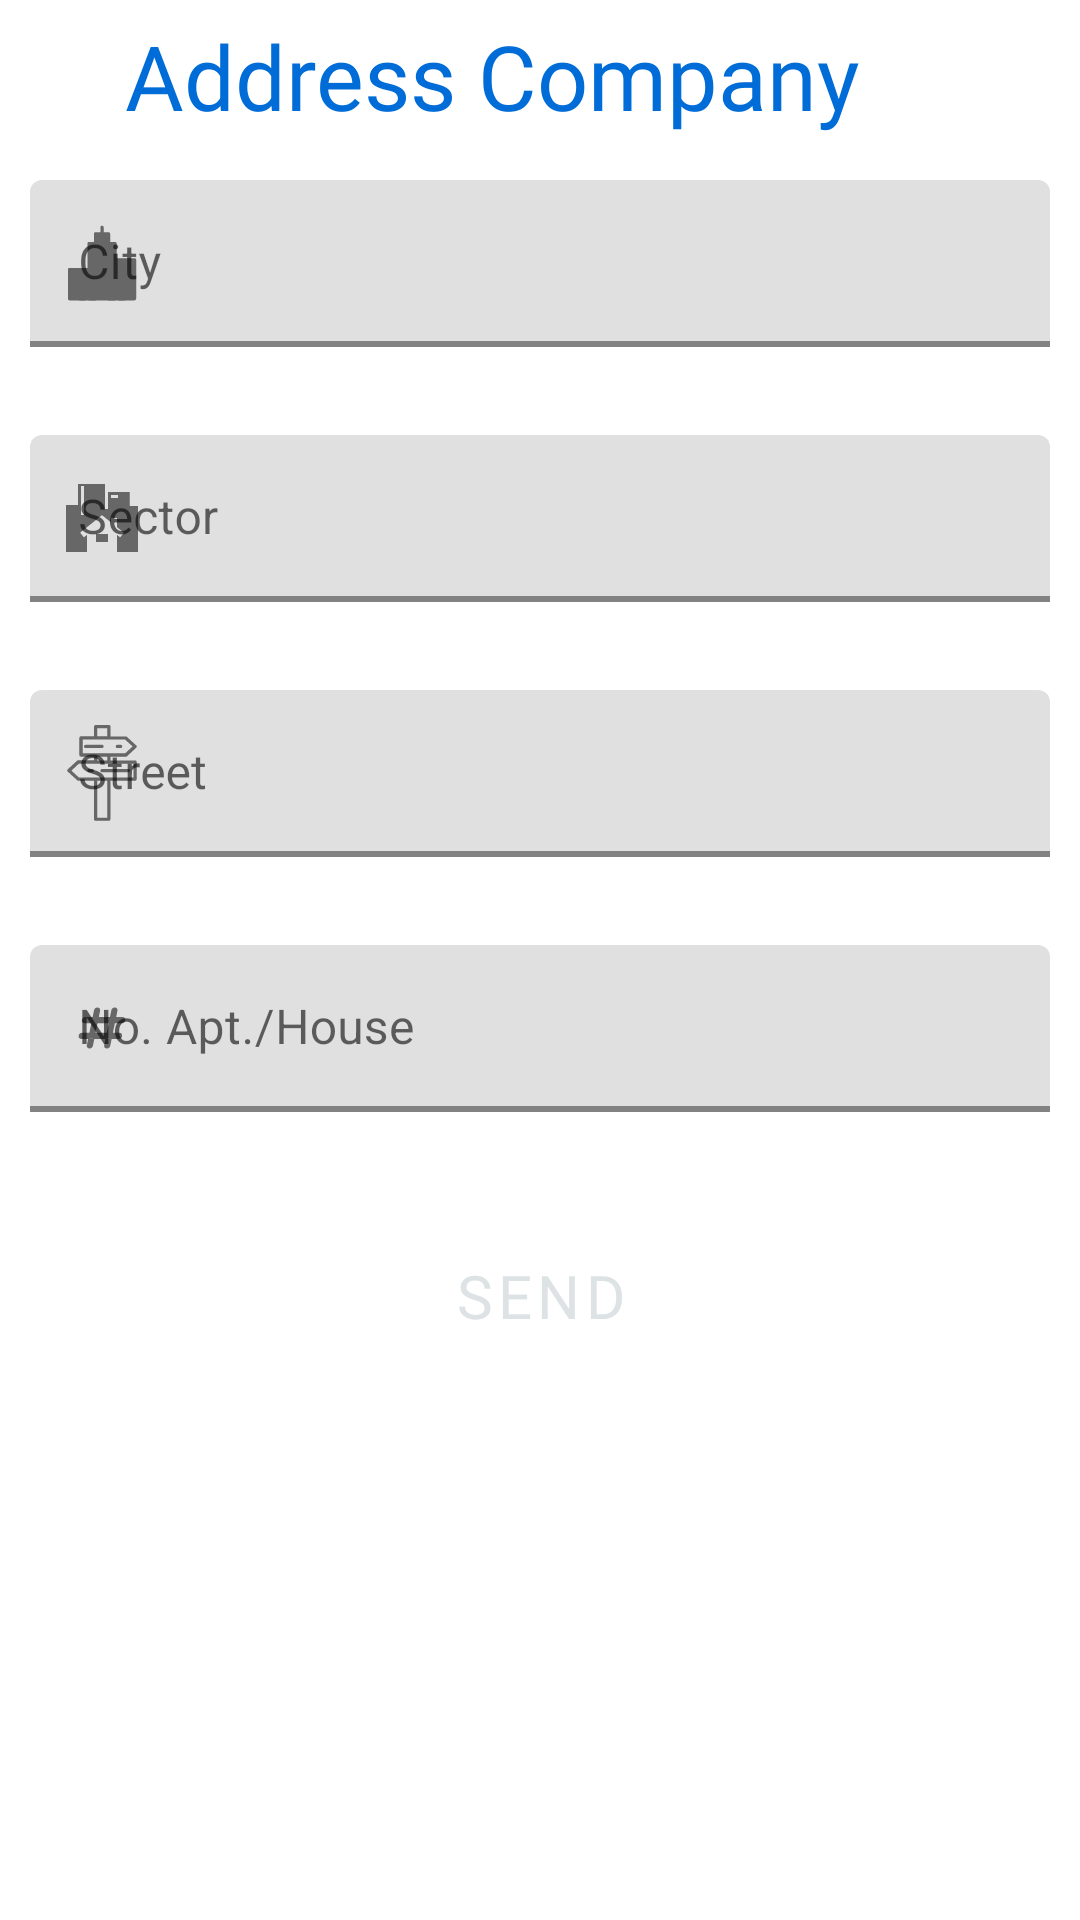

Here is an Android app screen rendered from its layout file. Give the layout XML and the strings, colors and styles it references.
<!-- AndroidManifest.xml: application theme AppTheme -->
<!-- res/layout/activity_bottom_sheet_signup_company_address.xml -->
<?xml version="1.0" encoding="utf-8"?>
<LinearLayout xmlns:android="http://schemas.android.com/apk/res/android"
    android:layout_width="match_parent"
    android:layout_height="match_parent"
    xmlns:app="http://schemas.android.com/apk/res-auto"
    android:orientation="vertical"
    android:background="@drawable/bottom_sheet_background"
    android:id="@+id/bottomsheetContainer_company"
    >

    <com.google.android.material.appbar.AppBarLayout
        android:id="@+id/appBarLayout"
        android:layout_width="match_parent"
        android:layout_height="50dp"
        android:background="@drawable/bottom_sheet_background">

        <androidx.constraintlayout.widget.ConstraintLayout
            android:layout_width="match_parent"
            android:layout_height="match_parent">


            <TextView
                android:id="@+id/textView2"
                android:layout_width="wrap_content"
                android:layout_height="wrap_content"
                android:fontFamily="@font/chicle"
                android:gravity="center"
                android:padding="5dp"
                android:text="Address Company"
                android:textColor="#006CD7"
                android:textSize="30sp"
                app:layout_constraintBottom_toBottomOf="parent"
                app:layout_constraintEnd_toStartOf="@+id/btn_closeBottomsheetCompany"
                app:layout_constraintHorizontal_bias="0.763"
                app:layout_constraintStart_toStartOf="parent"
                app:layout_constraintTop_toTopOf="parent"
                app:layout_constraintVertical_bias="0.0" />

            <Button
                android:id="@+id/btn_closeBottomsheetCompany"
                style="@style/Widget.MaterialComponents.Button.TextButton.Icon"
                android:layout_width="47dp"
                android:layout_height="34dp"
                android:textAllCaps="false"
                android:textColor="#49749E"
                app:icon="@drawable/ic_close"
                app:iconGravity="textEnd"
                android:layout_marginEnd="10dp"
                app:iconSize="26dp"
                app:iconTint="#FF0000"
                app:layout_constraintBottom_toBottomOf="parent"
                app:layout_constraintEnd_toEndOf="parent"
                app:layout_constraintTop_toTopOf="parent"
                android:layout_marginRight="10dp" />

        </androidx.constraintlayout.widget.ConstraintLayout>

    </com.google.android.material.appbar.AppBarLayout>

    <com.google.android.material.textfield.TextInputLayout
        android:id="@+id/et_cityCompany"
        style="@style/Widget.MaterialComponents.TextInputLayout.FilledBox"
        android:layout_width="match_parent"
        android:layout_height="wrap_content"
        android:layout_marginTop="10dp"
        android:layout_marginBottom="5dp"
        android:layout_marginHorizontal="10dp"
        android:elevation="1dp"
        android:hint="City"
        app:boxStrokeColor="#6736F1"
        app:boxStrokeErrorColor="#B31433"
        app:boxStrokeWidth="2dp"
        app:endIconMode="clear_text"
        app:errorEnabled="true"
        app:startIconDrawable="@drawable/ic_city">

        <com.google.android.material.textfield.TextInputEditText
            android:layout_width="match_parent"
            android:layout_height="wrap_content"
            android:inputType="text" />

    </com.google.android.material.textfield.TextInputLayout>

    <com.google.android.material.textfield.TextInputLayout
        android:id="@+id/et_sectorCompany"
        style="@style/Widget.MaterialComponents.TextInputLayout.FilledBox"
        android:layout_width="match_parent"
        android:layout_height="wrap_content"
        android:hint="Sector"
        app:boxStrokeColor="#6736F1"
        app:boxStrokeErrorColor="#B31433"
        app:boxStrokeWidth="2dp"
        app:endIconMode="clear_text"
        app:errorEnabled="true"
        android:layout_marginTop="4dp"
        android:layout_marginBottom="5dp"
        android:layout_marginHorizontal="10dp"
        app:startIconDrawable="@drawable/ic_sector"
        android:elevation="1dp"
        >

        <com.google.android.material.textfield.TextInputEditText
            android:layout_width="match_parent"
            android:layout_height="wrap_content"
            android:inputType="text" />



    </com.google.android.material.textfield.TextInputLayout>

    <com.google.android.material.textfield.TextInputLayout
        android:id="@+id/et_streetCompany"
        style="@style/Widget.MaterialComponents.TextInputLayout.FilledBox"
        android:layout_width="match_parent"
        android:layout_height="wrap_content"
        android:layout_marginTop="4dp"
        android:layout_marginBottom="5dp"
        android:layout_marginHorizontal="10dp"
        android:hint="Street"
        app:boxStrokeColor="#6736F1"
        app:boxStrokeErrorColor="#B31433"
        app:boxStrokeWidth="2dp"
        app:endIconMode="clear_text"
        app:errorEnabled="true"
        app:startIconDrawable="@drawable/ic_street"
        android:elevation="1dp"
        >

        <com.google.android.material.textfield.TextInputEditText
            android:layout_width="match_parent"
            android:layout_height="wrap_content"
            android:inputType="text" />

    </com.google.android.material.textfield.TextInputLayout>


    <com.google.android.material.textfield.TextInputLayout
        android:id="@+id/et_noapthouseCompany"
        style="@style/Widget.MaterialComponents.TextInputLayout.FilledBox"
        android:layout_width="match_parent"
        android:layout_height="wrap_content"
        android:layout_marginTop="4dp"
        android:layout_marginBottom="5dp"
        android:layout_marginHorizontal="10dp"
        android:hint="No. Apt./House"
        app:boxStrokeColor="#6736F1"
        app:boxStrokeErrorColor="#B31433"
        app:boxStrokeWidth="2dp"
        app:endIconMode="clear_text"
        app:errorEnabled="true"
        app:startIconDrawable="@drawable/ic_sharp"
        android:elevation="1dp"
        >

        <com.google.android.material.textfield.TextInputEditText
            android:layout_width="match_parent"
            android:layout_height="wrap_content"
            android:inputType="number" />

    </com.google.android.material.textfield.TextInputLayout>




    <Button
        android:id="@+id/btn_saveaddressCompany"
        style="?attr/materialButtonOutlinedStyle"
        android:layout_width="wrap_content"
        android:layout_height="wrap_content"
        android:layout_gravity="center_horizontal"
        android:layout_marginTop="12dp"
        android:backgroundTint="#0628E4"
        android:elevation="2dp"
        android:fontFamily="@font/amarante"
        android:paddingHorizontal="10dp"
        android:paddingVertical="6dp"
        android:layout_marginBottom="10dp"
        android:text="Send"
        android:textColor="#DDE2E4"
        android:textSize="20sp"
        app:boxStrokeColor="#65BEC2"
        app:boxStrokeWidth="2dp"
        app:boxStrokeWidthFocused="4dp"
        app:cornerRadius="10dp"
        app:rippleColor="#536DFE" />


</LinearLayout>
<!-- resources referenced by this layout -->
<resources>
  <!-- drawable bottom_sheet_background (drawable) -->
  <?xml version="1.0" encoding="utf-8"?>
  <shape xmlns:android="http://schemas.android.com/apk/res/android"
      android:shape="rectangle"
      >
  
      <solid android:color="@color/colorWhite"/>
      <corners android:topRightRadius="22dp"
          android:topLeftRadius="22dp"/>
  
  
  
  </shape>
  <!-- drawable ic_city: vector/xml drawable (drawable, 2267 chars, omitted) -->
  <!-- drawable ic_sector (drawable) -->
  <vector android:height="32dp" android:viewportHeight="48"
      android:viewportWidth="48" android:width="32dp" xmlns:android="http://schemas.android.com/apk/res/android">
      <path android:fillColor="#FF000000" android:fillType="evenOdd" android:pathData="M12,7v10.5L6,17.5L6,41h10.5l0.001,-8.579 -1.563,1.25 -1.876,-2.341L24,22.579l4.5,3.6L28.5,24h2.999v4.579l3.438,2.751 -1.875,2.341 -1.563,-1.25L31.499,41L42,41L42,18h-4.172v-6.999h-10.8L27.028,19.5L25.5,19.5L25.5,7L12,7zM13.502,22.5h1.499L15.001,8.003h-1.499L13.502,22.5zM28.5,14L32,14v-1.5h-3.5L28.5,14zM21,36h5.999v-4L21,32v4z"/>
  </vector>
  <!-- drawable ic_sharp: vector/xml drawable (drawable, 5595 chars, omitted) -->
  <!-- drawable ic_street (drawable) -->
  <vector android:height="32dp" android:viewportHeight="64"
      android:viewportWidth="64" android:width="32dp" xmlns:android="http://schemas.android.com/apk/res/android">
      <path android:fillColor="#FF000000" android:pathData="M54.1,23.6H37.7v-2.4h10.2c0.3,0 0.5,-0.1 0.7,-0.3l6.2,-5.7c0.2,-0.2 0.4,-0.5 0.4,-0.8c0,-0.3 -0.1,-0.6 -0.4,-0.8l-6.2,-5.7c-0.2,-0.2 -0.5,-0.3 -0.7,-0.3H37.7V1.1c0,-0.6 -0.5,-1.1 -1.1,-1.1h-8.8c-0.6,0 -1.1,0.5 -1.1,1.1v6.4H18c-0.6,0 -1.1,0.5 -1.1,1.1V20c0,0.6 0.5,1.1 1.1,1.1h8.7v2.4H16.1c-0.3,0 -0.5,0.1 -0.7,0.3l-6.2,5.7c-0.2,0.2 -0.4,0.5 -0.4,0.8c0,0.3 0.1,0.6 0.4,0.8l6.2,5.7c0.2,0.2 0.5,0.3 0.7,0.3h10.5v25.7c0,0.6 0.5,1.1 1.1,1.1h8.8c0.6,0 1.1,-0.5 1.1,-1.1V37.2h16.4c0.6,0 1.1,-0.5 1.1,-1.1V24.7C55.2,24.1 54.7,23.6 54.1,23.6zM28.9,2.2h6.6v5.3h-6.6V2.2zM19.1,9.7h8.7h8.8h10.8l5,4.6l-5,4.6H36.6h-8.8h-8.7V9.7zM28.9,21.2h6.6v2.4h-6.6V21.2zM35.5,61.8h-6.6V37.2h6.6V61.8zM53,35H36.6h-8.8H16.6l-5,-4.6l5,-4.6h11.2h8.8H53V35z"/>
      <path android:fillColor="#FF000000" android:pathData="M30.9,30.4c0,0.6 0.5,1.1 1.1,1.1h17.7c0.6,0 1.1,-0.5 1.1,-1.1c0,-0.6 -0.5,-1.1 -1.1,-1.1H32C31.4,29.3 30.9,29.8 30.9,30.4z"/>
      <path android:fillColor="#FF000000" android:pathData="M25.5,29.3h-2.2c-0.6,0 -1.1,0.5 -1.1,1.1c0,0.6 0.5,1.1 1.1,1.1h2.2c0.6,0 1.1,-0.5 1.1,-1.1C26.6,29.8 26.1,29.3 25.5,29.3z"/>
      <path android:fillColor="#FF000000" android:pathData="M33.1,14.3c0,-0.6 -0.5,-1.1 -1.1,-1.1H21.1c-0.6,0 -1.1,0.5 -1.1,1.1s0.5,1.1 1.1,1.1H32C32.6,15.4 33.1,14.9 33.1,14.3z"/>
      <path android:fillColor="#FF000000" android:pathData="M42.2,15.4h2.2c0.6,0 1.1,-0.5 1.1,-1.1s-0.5,-1.1 -1.1,-1.1h-2.2c-0.6,0 -1.1,0.5 -1.1,1.1S41.6,15.4 42.2,15.4z"/>
  </vector>
  <style name="AppTheme" parent="Theme.MaterialComponents.Light.NoActionBar">
          
          <item name="colorPrimary">@color/colorPrimary</item>
          <item name="colorPrimaryDark">@color/colorPrimaryDark</item>
          <item name="colorAccent">@color/colorAccent</item>
          <item name="android:windowAnimationStyle">@style/CustomActivityAnimation</item>
            </style>
  <color name="colorWhite">#FFFFFF</color>
  <color name="colorPrimary">#6200EE</color>
  <color name="colorPrimaryDark">#3700B3</color>
  <color name="colorAccent">#03DAC5</color>
  <style name="CustomActivityAnimation" parent="@android:style/Animation.Activity">
          <item name="android:activityOpenEnterAnimation">@anim/to_right</item>
          <item name="android:activityOpenExitAnimation">@anim/out_left</item>
      </style>
</resources>
